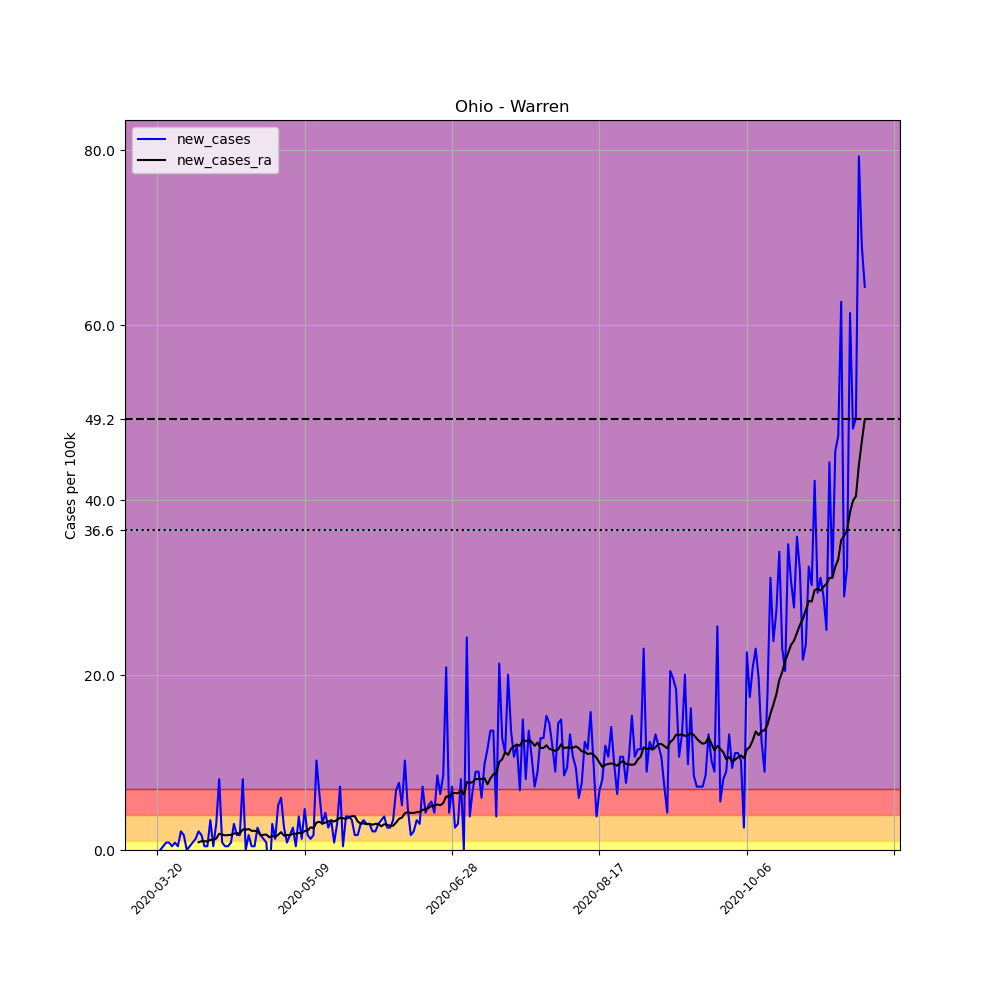

The file beside this chart, header and first rows:
, date, county, state, fips, cases, deaths, COUNTY, STNAME, CTYNAME, POPESTIMATE2019, per_100k, new_cases, new_cases_ra
209449, 2020-03-20, Warren, Ohio, 39165, 2, 0, 165, Ohio, Warren, 234602, 0.8525, , 
209450, 2020-03-21, Warren, Ohio, 39165, 2, 0, 165, Ohio, Warren, 234602, 0.8525, 0.0, 
209451, 2020-03-22, Warren, Ohio, 39165, 3, 0, 165, Ohio, Warren, 234602, 1.279, 0.4263, 
209452, 2020-03-23, Warren, Ohio, 39165, 5, 0, 165, Ohio, Warren, 234602, 2.131, 0.8525, 
209453, 2020-03-24, Warren, Ohio, 39165, 7, 0, 165, Ohio, Warren, 234602, 2.984, 0.8525, 
209454, 2020-03-25, Warren, Ohio, 39165, 8, 0, 165, Ohio, Warren, 234602, 3.41, 0.4263, 
209455, 2020-03-26, Warren, Ohio, 39165, 10, 0, 165, Ohio, Warren, 234602, 4.263, 0.8525, 
209456, 2020-03-27, Warren, Ohio, 39165, 11, 0, 165, Ohio, Warren, 234602, 4.689, 0.4263, 
209457, 2020-03-28, Warren, Ohio, 39165, 16, 0, 165, Ohio, Warren, 234602, 6.82, 2.131, 
209458, 2020-03-29, Warren, Ohio, 39165, 20, 0, 165, Ohio, Warren, 234602, 8.525, 1.705, 
209459, 2020-03-30, Warren, Ohio, 39165, 20, 0, 165, Ohio, Warren, 234602, 8.525, 0.0, 
209460, 2020-03-31, Warren, Ohio, 39165, 21, 0, 165, Ohio, Warren, 234602, 8.951, 0.4263, 
209461, 2020-04-01, Warren, Ohio, 39165, 23, 0, 165, Ohio, Warren, 234602, 9.804, 0.8525, 
209462, 2020-04-02, Warren, Ohio, 39165, 26, 0, 165, Ohio, Warren, 234602, 11.08, 1.279, 
209463, 2020-04-03, Warren, Ohio, 39165, 31, 0, 165, Ohio, Warren, 234602, 13.21, 2.131, 0.883
209464, 2020-04-04, Warren, Ohio, 39165, 35, 0, 165, Ohio, Warren, 234602, 14.92, 1.705, 1.005
209465, 2020-04-05, Warren, Ohio, 39165, 36, 0, 165, Ohio, Warren, 234602, 15.35, 0.4263, 1.005
209466, 2020-04-06, Warren, Ohio, 39165, 37, 0, 165, Ohio, Warren, 234602, 15.77, 0.4263, 0.9743
209467, 2020-04-07, Warren, Ohio, 39165, 45, 0, 165, Ohio, Warren, 234602, 19.18, 3.41, 1.157
209468, 2020-04-08, Warren, Ohio, 39165, 46, 0, 165, Ohio, Warren, 234602, 19.61, 0.4263, 1.157
209469, 2020-04-09, Warren, Ohio, 39165, 53, 0, 165, Ohio, Warren, 234602, 22.59, 2.984, 1.309
209470, 2020-04-10, Warren, Ohio, 39165, 72, 0, 165, Ohio, Warren, 234602, 30.69, 8.099, 1.857
209471, 2020-04-11, Warren, Ohio, 39165, 74, 0, 165, Ohio, Warren, 234602, 31.54, 0.8525, 1.766
209472, 2020-04-12, Warren, Ohio, 39165, 75, 1, 165, Ohio, Warren, 234602, 31.97, 0.4263, 1.675
209473, 2020-04-13, Warren, Ohio, 39165, 76, 1, 165, Ohio, Warren, 234602, 32.4, 0.4263, 1.705
209474, 2020-04-14, Warren, Ohio, 39165, 78, 3, 165, Ohio, Warren, 234602, 33.25, 0.8525, 1.735
209475, 2020-04-15, Warren, Ohio, 39165, 85, 3, 165, Ohio, Warren, 234602, 36.23, 2.984, 1.888
209476, 2020-04-16, Warren, Ohio, 39165, 89, 4, 165, Ohio, Warren, 234602, 37.94, 1.705, 1.918
209477, 2020-04-17, Warren, Ohio, 39165, 93, 5, 165, Ohio, Warren, 234602, 39.64, 1.705, 1.888
209478, 2020-04-18, Warren, Ohio, 39165, 112, 8, 165, Ohio, Warren, 234602, 47.74, 8.099, 2.344
209479, 2020-04-19, Warren, Ohio, 39165, 112, 9, 165, Ohio, Warren, 234602, 47.74, 0.0, 2.314
209480, 2020-04-20, Warren, Ohio, 39165, 116, 9, 165, Ohio, Warren, 234602, 49.45, 1.705, 2.405
209481, 2020-04-21, Warren, Ohio, 39165, 117, 10, 165, Ohio, Warren, 234602, 49.87, 0.4263, 2.192
209482, 2020-04-22, Warren, Ohio, 39165, 118, 10, 165, Ohio, Warren, 234602, 50.3, 0.4263, 2.192
209483, 2020-04-23, Warren, Ohio, 39165, 124, 10, 165, Ohio, Warren, 234602, 52.86, 2.558, 2.162
209484, 2020-04-24, Warren, Ohio, 39165, 128, 10, 165, Ohio, Warren, 234602, 54.56, 1.705, 1.705
209485, 2020-04-25, Warren, Ohio, 39165, 131, 10, 165, Ohio, Warren, 234602, 55.84, 1.279, 1.735
209486, 2020-04-26, Warren, Ohio, 39165, 133, 11, 165, Ohio, Warren, 234602, 56.69, 0.8525, 1.766
209487, 2020-04-27, Warren, Ohio, 39165, 124, 11, 165, Ohio, Warren, 234602, 52.86, -3.836, 1.461
209488, 2020-04-28, Warren, Ohio, 39165, 131, 11, 165, Ohio, Warren, 234602, 55.84, 2.984, 1.614
209489, 2020-04-29, Warren, Ohio, 39165, 134, 11, 165, Ohio, Warren, 234602, 57.12, 1.279, 1.492
209490, 2020-04-30, Warren, Ohio, 39165, 146, 11, 165, Ohio, Warren, 234602, 62.23, 5.115, 1.735
209491, 2020-05-01, Warren, Ohio, 39165, 160, 11, 165, Ohio, Warren, 234602, 68.2, 5.968, 2.04
209492, 2020-05-02, Warren, Ohio, 39165, 166, 11, 165, Ohio, Warren, 234602, 70.76, 2.558, 1.644
209493, 2020-05-03, Warren, Ohio, 39165, 168, 11, 165, Ohio, Warren, 234602, 71.61, 0.8525, 1.705
209494, 2020-05-04, Warren, Ohio, 39165, 172, 11, 165, Ohio, Warren, 234602, 73.32, 1.705, 1.705
209495, 2020-05-05, Warren, Ohio, 39165, 178, 12, 165, Ohio, Warren, 234602, 75.87, 2.558, 1.857
209496, 2020-05-06, Warren, Ohio, 39165, 179, 12, 165, Ohio, Warren, 234602, 76.3, 0.4263, 1.857
209497, 2020-05-07, Warren, Ohio, 39165, 188, 13, 165, Ohio, Warren, 234602, 80.14, 3.836, 1.949
209498, 2020-05-08, Warren, Ohio, 39165, 191, 13, 165, Ohio, Warren, 234602, 81.41, 1.279, 1.918
209499, 2020-05-09, Warren, Ohio, 39165, 202, 13, 165, Ohio, Warren, 234602, 86.1, 4.689, 2.162
209500, 2020-05-10, Warren, Ohio, 39165, 206, 13, 165, Ohio, Warren, 234602, 87.81, 1.705, 2.223
209501, 2020-05-11, Warren, Ohio, 39165, 209, 13, 165, Ohio, Warren, 234602, 89.09, 1.279, 2.588
209502, 2020-05-12, Warren, Ohio, 39165, 213, 13, 165, Ohio, Warren, 234602, 90.79, 1.705, 2.497
209503, 2020-05-13, Warren, Ohio, 39165, 237, 13, 165, Ohio, Warren, 234602, 101, 10.23, 3.136
209504, 2020-05-14, Warren, Ohio, 39165, 252, 13, 165, Ohio, Warren, 234602, 107.4, 6.394, 3.227
209505, 2020-05-15, Warren, Ohio, 39165, 259, 13, 165, Ohio, Warren, 234602, 110.4, 2.984, 3.014
209506, 2020-05-16, Warren, Ohio, 39165, 269, 14, 165, Ohio, Warren, 234602, 114.7, 4.263, 3.136
209507, 2020-05-17, Warren, Ohio, 39165, 275, 15, 165, Ohio, Warren, 234602, 117.2, 2.558, 3.258
209508, 2020-05-18, Warren, Ohio, 39165, 283, 15, 165, Ohio, Warren, 234602, 120.6, 3.41, 3.38
... 181 more rows
